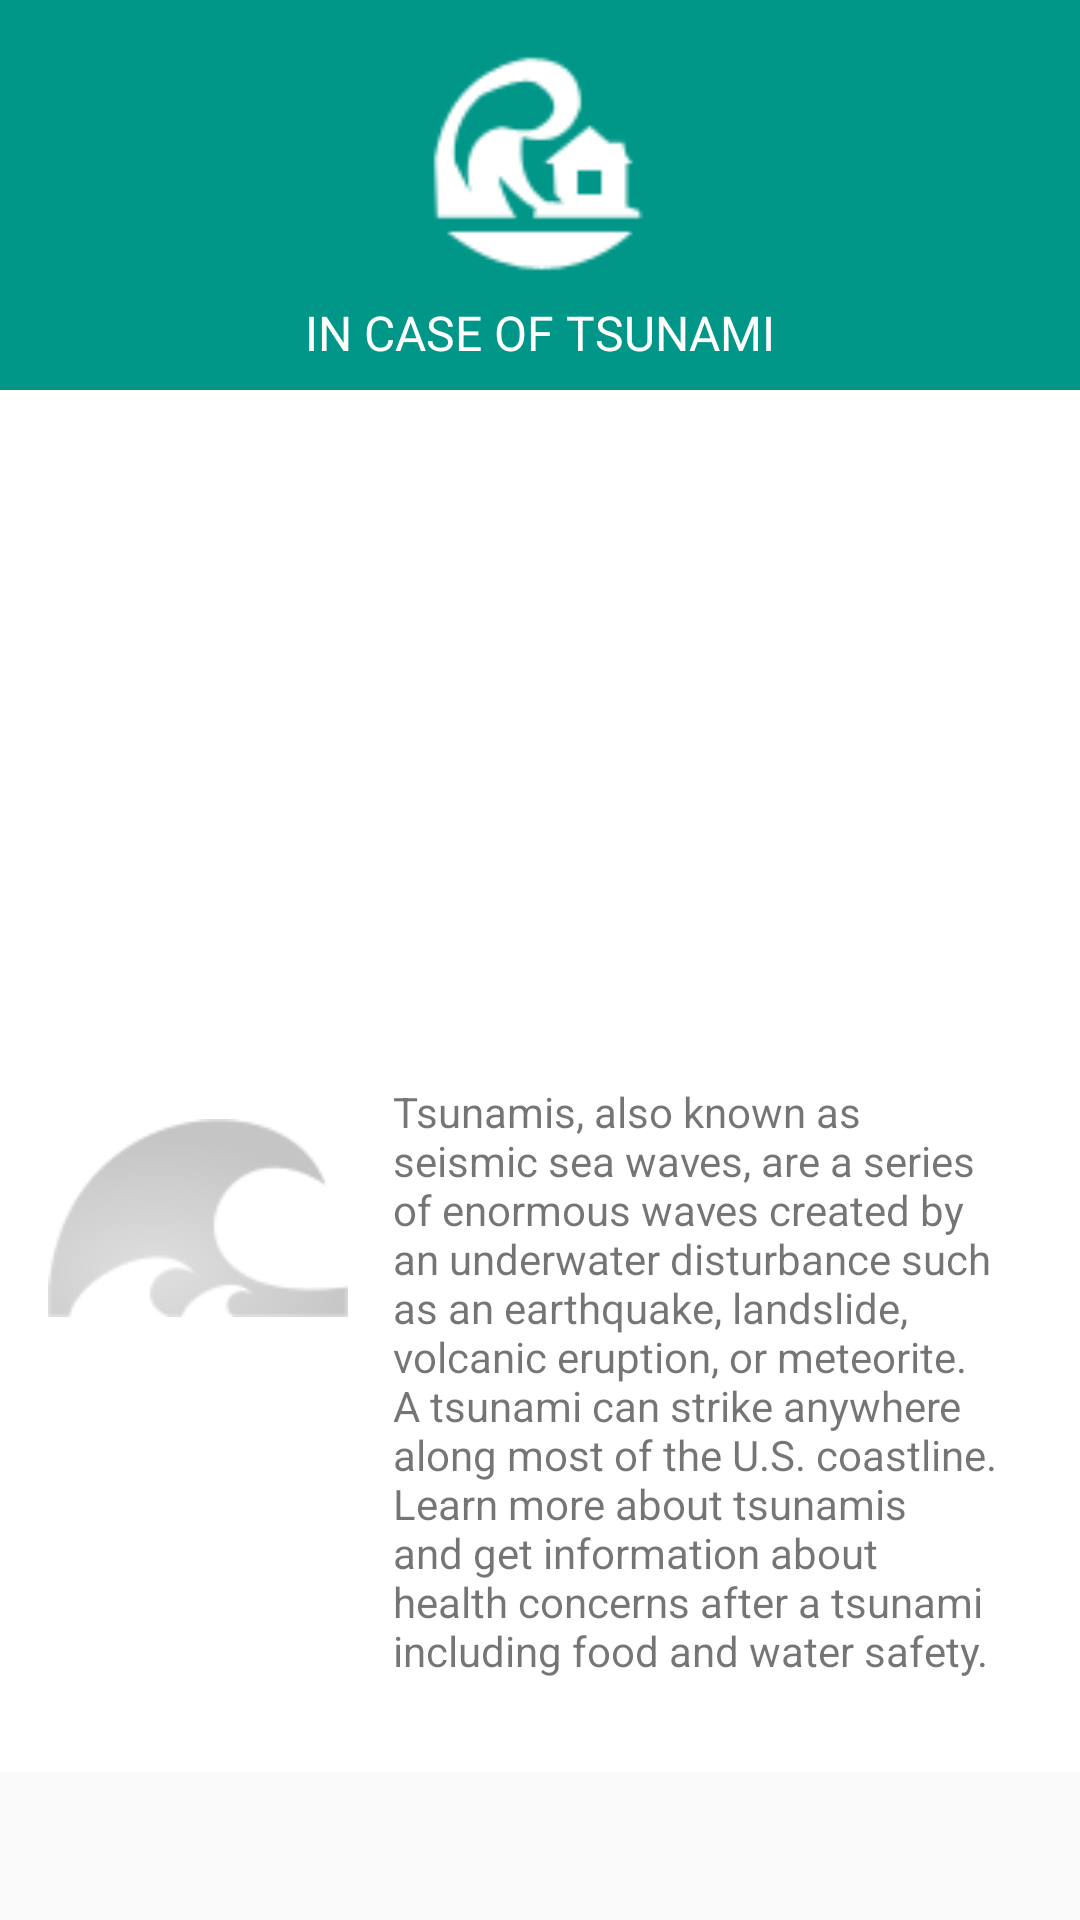

Write the Android layout XML for this screen, with the resource values it uses.
<!-- AndroidManifest.xml: application theme AppTheme -->
<!-- res/layout/activity_tsunami.xml -->
<?xml version="1.0" encoding="utf-8"?>
<LinearLayout xmlns:android="http://schemas.android.com/apk/res/android"
    xmlns:tools="http://schemas.android.com/tools"
    android:layout_width="match_parent"
    android:layout_height="wrap_content"
    android:orientation="vertical">

    <ImageView
        android:layout_width="match_parent"
        android:layout_height="100dp"
        android:layout_gravity="right"
        android:background="#009688"
        android:src="@drawable/ic_menu_tsunami_square" />

    <TextView
        android:layout_width="match_parent"
        android:layout_height="30dp"
        android:background="#009688"
        android:gravity="center"
        android:paddingBottom="10dp"
        android:text="@string/tsunami_fragment"
        android:textAllCaps="true"
        android:textColor="#FFF"
        android:textSize="16sp" />

    <ScrollView
        android:layout_width="match_parent"
        android:layout_height="match_parent">

        <LinearLayout
            android:layout_width="match_parent"
            android:layout_height="match_parent"
            android:background="#FFF"
            android:orientation="vertical"
            android:paddingBottom="@dimen/activity_vertical_margin"
            android:paddingLeft="@dimen/activity_horizontal_margin"
            android:paddingRight="@dimen/activity_horizontal_margin"
            android:paddingTop="@dimen/activity_vertical_margin"
            tools:context="safetyfirst.phyoekhantzin.net.activities.LightningActivity">

            <LinearLayout
                android:layout_width="wrap_content"
                android:layout_height="wrap_content"
                android:layout_marginBottom="10dp"
                android:orientation="vertical">

                <android.support.v4.view.ViewPager
                    android:id="@+id/pager_tsunami"
                    android:layout_width="wrap_content"
                    android:layout_height="200dp"
                    android:layout_gravity="center"
                    android:background="#FFF" />

            </LinearLayout>

            <LinearLayout
                android:layout_width="wrap_content"
                android:layout_height="wrap_content"
                android:layout_marginBottom="10dp"
                android:gravity="top"
                android:orientation="horizontal">

                <ImageView
                    android:layout_width="100dp"
                    android:layout_height="100dp"
                    android:layout_marginRight="10dp"
                    android:src="@drawable/icon_tsunamis" />

                <TextView
                    android:layout_width="match_parent"
                    android:layout_height="wrap_content"
                    android:padding="5dp"
                    android:text="@string/tsunami_text1" />
            </LinearLayout>


        </LinearLayout>

    </ScrollView>

</LinearLayout>
<!-- resources referenced by this layout -->
<resources>
  <dimen name="activity_horizontal_margin">16dp</dimen>
  <dimen name="activity_vertical_margin">16dp</dimen>
  <!-- drawable ic_menu_tsunami_square: png bitmap (drawable-nodpi, 5170 bytes) -->
  <!-- drawable icon_tsunamis: png bitmap (drawable-nodpi, 3517 bytes) -->
  <string name="tsunami_fragment">In Case of Tsunami</string>
  <string name="tsunami_text1">Tsunamis, also known as seismic sea waves, are a series of enormous waves created by an underwater disturbance such as an earthquake, landslide, volcanic eruption, or meteorite. A tsunami can strike anywhere along most of the U.S. coastline. Learn more about tsunamis and get information about health concerns after a tsunami including food and water safety.</string>
  <style name="AppTheme" parent="Theme.AppCompat.Light.DarkActionBar">
          
          <item name="colorPrimary">@color/colorPrimary</item>
          <item name="colorPrimaryDark">@color/colorPrimaryDark</item>
          <item name="colorAccent">@color/colorAccent</item>
      </style>
  <color name="colorPrimary">#4CAF50</color>
  <color name="colorPrimaryDark">#388E3C</color>
  <color name="colorAccent">#B71C1C</color>
</resources>
